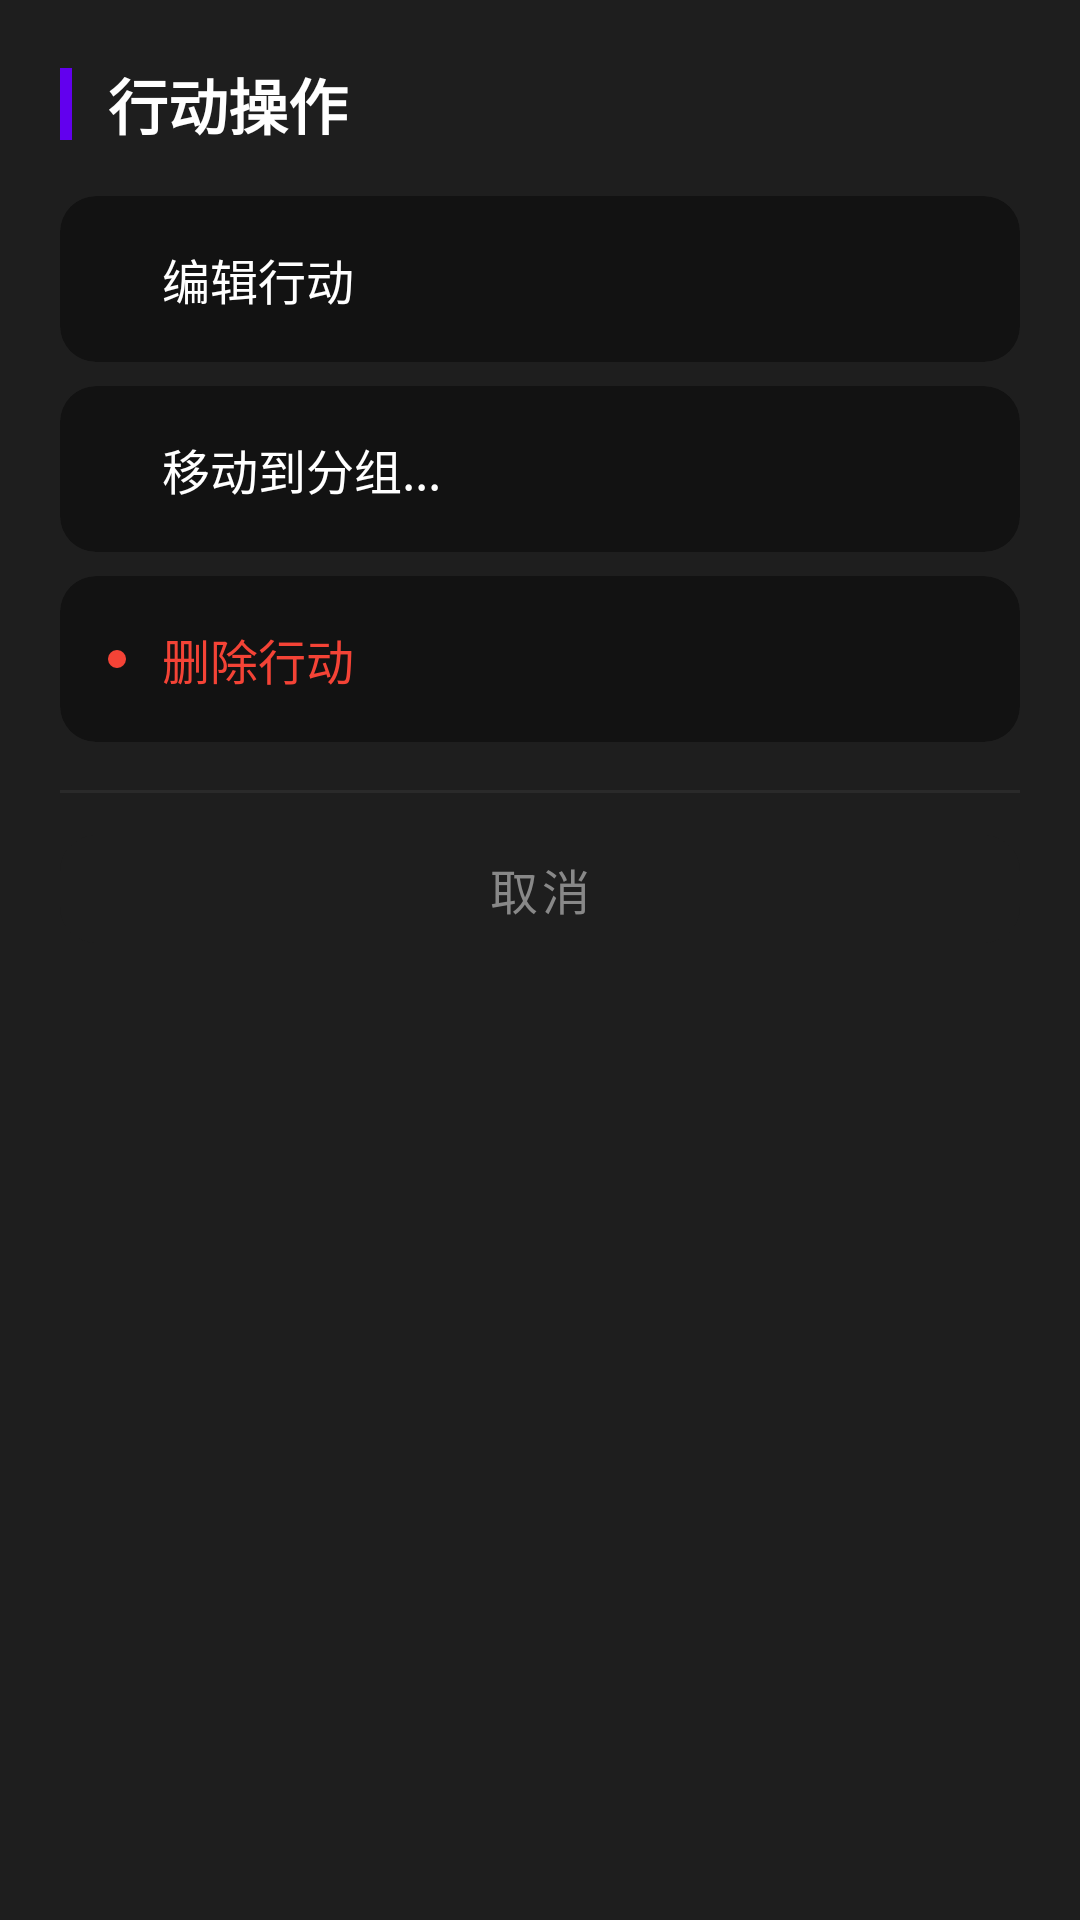

Reconstruct the res/layout file that produces this screen, plus the resources it refers to.
<!-- AndroidManifest.xml: application theme Theme.LifeGame -->
<!-- res/layout/dialog_behavior_options.xml -->
<?xml version="1.0" encoding="utf-8"?>
<androidx.core.widget.NestedScrollView xmlns:android="http://schemas.android.com/apk/res/android"
    xmlns:app="http://schemas.android.com/apk/res-auto"
    android:layout_width="match_parent"
    android:layout_height="wrap_content"
    android:background="@color/card_dark">

    <LinearLayout
        android:layout_width="match_parent"
        android:layout_height="wrap_content"
        android:orientation="vertical"
        android:paddingTop="20dp"
        android:paddingBottom="12dp"
        android:paddingHorizontal="20dp">

        
        <LinearLayout
            android:layout_width="match_parent"
            android:layout_height="wrap_content"
            android:gravity="center_vertical"
            android:orientation="horizontal"
            android:layout_marginBottom="16dp">

            <View
                android:layout_width="4dp"
                android:layout_height="24dp"
                android:background="@color/purple_500" />

            <TextView
                android:id="@+id/tv_title"
                android:layout_width="wrap_content"
                android:layout_height="wrap_content"
                android:layout_marginStart="12dp"
                android:text="行动操作"
                android:textColor="@color/text_primary"
                android:textSize="20sp"
                android:textStyle="bold" />
        </LinearLayout>

        
        <LinearLayout
            android:id="@+id/ll_options"
            android:layout_width="match_parent"
            android:layout_height="wrap_content"
            android:orientation="vertical">

            
            <com.google.android.material.card.MaterialCardView
                android:id="@+id/card_edit"
                android:layout_width="match_parent"
                android:layout_height="wrap_content"
                android:clickable="true"
                android:focusable="true"
                app:cardBackgroundColor="@color/background_dark"
                app:cardCornerRadius="12dp"
                app:cardElevation="0dp"
                app:strokeWidth="0dp"
                app:rippleColor="@color/purple_500">

                <LinearLayout
                    android:layout_width="match_parent"
                    android:layout_height="wrap_content"
                    android:gravity="center_vertical"
                    android:orientation="horizontal"
                    android:padding="16dp">

                    <View
                        android:layout_width="6dp"
                        android:layout_height="6dp"
                        android:background="@drawable/bg_option_dot" />

                    <TextView
                        android:id="@+id/btn_edit"
                        android:layout_width="wrap_content"
                        android:layout_height="wrap_content"
                        android:layout_marginStart="12dp"
                        android:text="编辑行动"
                        android:textColor="@color/text_primary"
                        android:textSize="16sp" />
                </LinearLayout>
            </com.google.android.material.card.MaterialCardView>

            
            <com.google.android.material.card.MaterialCardView
                android:id="@+id/card_move_group"
                android:layout_width="match_parent"
                android:layout_height="wrap_content"
                android:layout_marginTop="8dp"
                android:clickable="true"
                android:focusable="true"
                app:cardBackgroundColor="@color/background_dark"
                app:cardCornerRadius="12dp"
                app:cardElevation="0dp"
                app:strokeWidth="0dp"
                app:rippleColor="@color/purple_500">

                <LinearLayout
                    android:layout_width="match_parent"
                    android:layout_height="wrap_content"
                    android:gravity="center_vertical"
                    android:orientation="horizontal"
                    android:padding="16dp">

                    <View
                        android:layout_width="6dp"
                        android:layout_height="6dp"
                        android:background="@drawable/bg_option_dot" />

                    <TextView
                        android:id="@+id/btn_move_group"
                        android:layout_width="wrap_content"
                        android:layout_height="wrap_content"
                        android:layout_marginStart="12dp"
                        android:text="移动到分组..."
                        android:textColor="@color/text_primary"
                        android:textSize="16sp" />
                </LinearLayout>
            </com.google.android.material.card.MaterialCardView>

            
            <com.google.android.material.card.MaterialCardView
                android:id="@+id/card_delete"
                android:layout_width="match_parent"
                android:layout_height="wrap_content"
                android:layout_marginTop="8dp"
                android:clickable="true"
                android:focusable="true"
                app:cardBackgroundColor="@color/background_dark"
                app:cardCornerRadius="12dp"
                app:cardElevation="0dp"
                app:strokeWidth="0dp"
                app:rippleColor="@color/attribute_negative">

                <LinearLayout
                    android:layout_width="match_parent"
                    android:layout_height="wrap_content"
                    android:gravity="center_vertical"
                    android:orientation="horizontal"
                    android:padding="16dp">

                    <View
                        android:layout_width="6dp"
                        android:layout_height="6dp"
                        android:background="@drawable/bg_option_dot_red" />

                    <TextView
                        android:id="@+id/btn_delete"
                        android:layout_width="wrap_content"
                        android:layout_height="wrap_content"
                        android:layout_marginStart="12dp"
                        android:text="删除行动"
                        android:textColor="@color/attribute_negative"
                        android:textSize="16sp" />
                </LinearLayout>
            </com.google.android.material.card.MaterialCardView>
        </LinearLayout>

        
        <View
            android:layout_width="match_parent"
            android:layout_height="1dp"
            android:layout_marginTop="16dp"
            android:layout_marginBottom="8dp"
            android:background="#2A2A2A" />

        
        <com.google.android.material.button.MaterialButton
            android:id="@+id/btn_cancel"
            android:layout_width="match_parent"
            android:layout_height="48dp"
            android:text="取消"
            android:textColor="@color/text_hint"
            android:textSize="16sp"
            app:cornerRadius="12dp"
            app:backgroundTint="@color/card_dark"
            app:strokeWidth="0dp"
            style="@style/Widget.MaterialComponents.Button.TextButton" />

    </LinearLayout>
</androidx.core.widget.NestedScrollView>
<!-- resources referenced by this layout -->
<resources>
  <color name="attribute_negative">#F44336</color>
  <color name="background_dark">#121212</color>
  <color name="card_dark">#1E1E1E</color>
  <color name="purple_500">#FF6200EE</color>
  <color name="text_hint">#888888</color>
  <color name="text_primary">#FFFFFF</color>
  <!-- drawable bg_option_dot_red (drawable) -->
  <?xml version="1.0" encoding="utf-8"?>
  <shape xmlns:android="http://schemas.android.com/apk/res/android"
      android:shape="oval">
      <solid android:color="@color/attribute_negative" />
      <size
          android:width="6dp"
          android:height="6dp" />
  </shape>
  <style name="Theme.LifeGame" parent="Theme.MaterialComponents.DayNight.NoActionBar">
          <item name="colorPrimary">@color/purple_500</item>
          <item name="colorPrimaryVariant">@color/purple_700</item>
          <item name="colorOnPrimary">@color/white</item>
          <item name="colorSecondary">@color/teal_200</item>
          <item name="colorSecondaryVariant">@color/teal_700</item>
          <item name="colorOnSecondary">@color/black</item>
      </style>
  <color name="purple_700">#FF3700B3</color>
  <color name="white">#FFFFFFFF</color>
  <color name="teal_200">#FF03DAC5</color>
  <color name="teal_700">#FF018786</color>
  <color name="black">#FF000000</color>
</resources>
